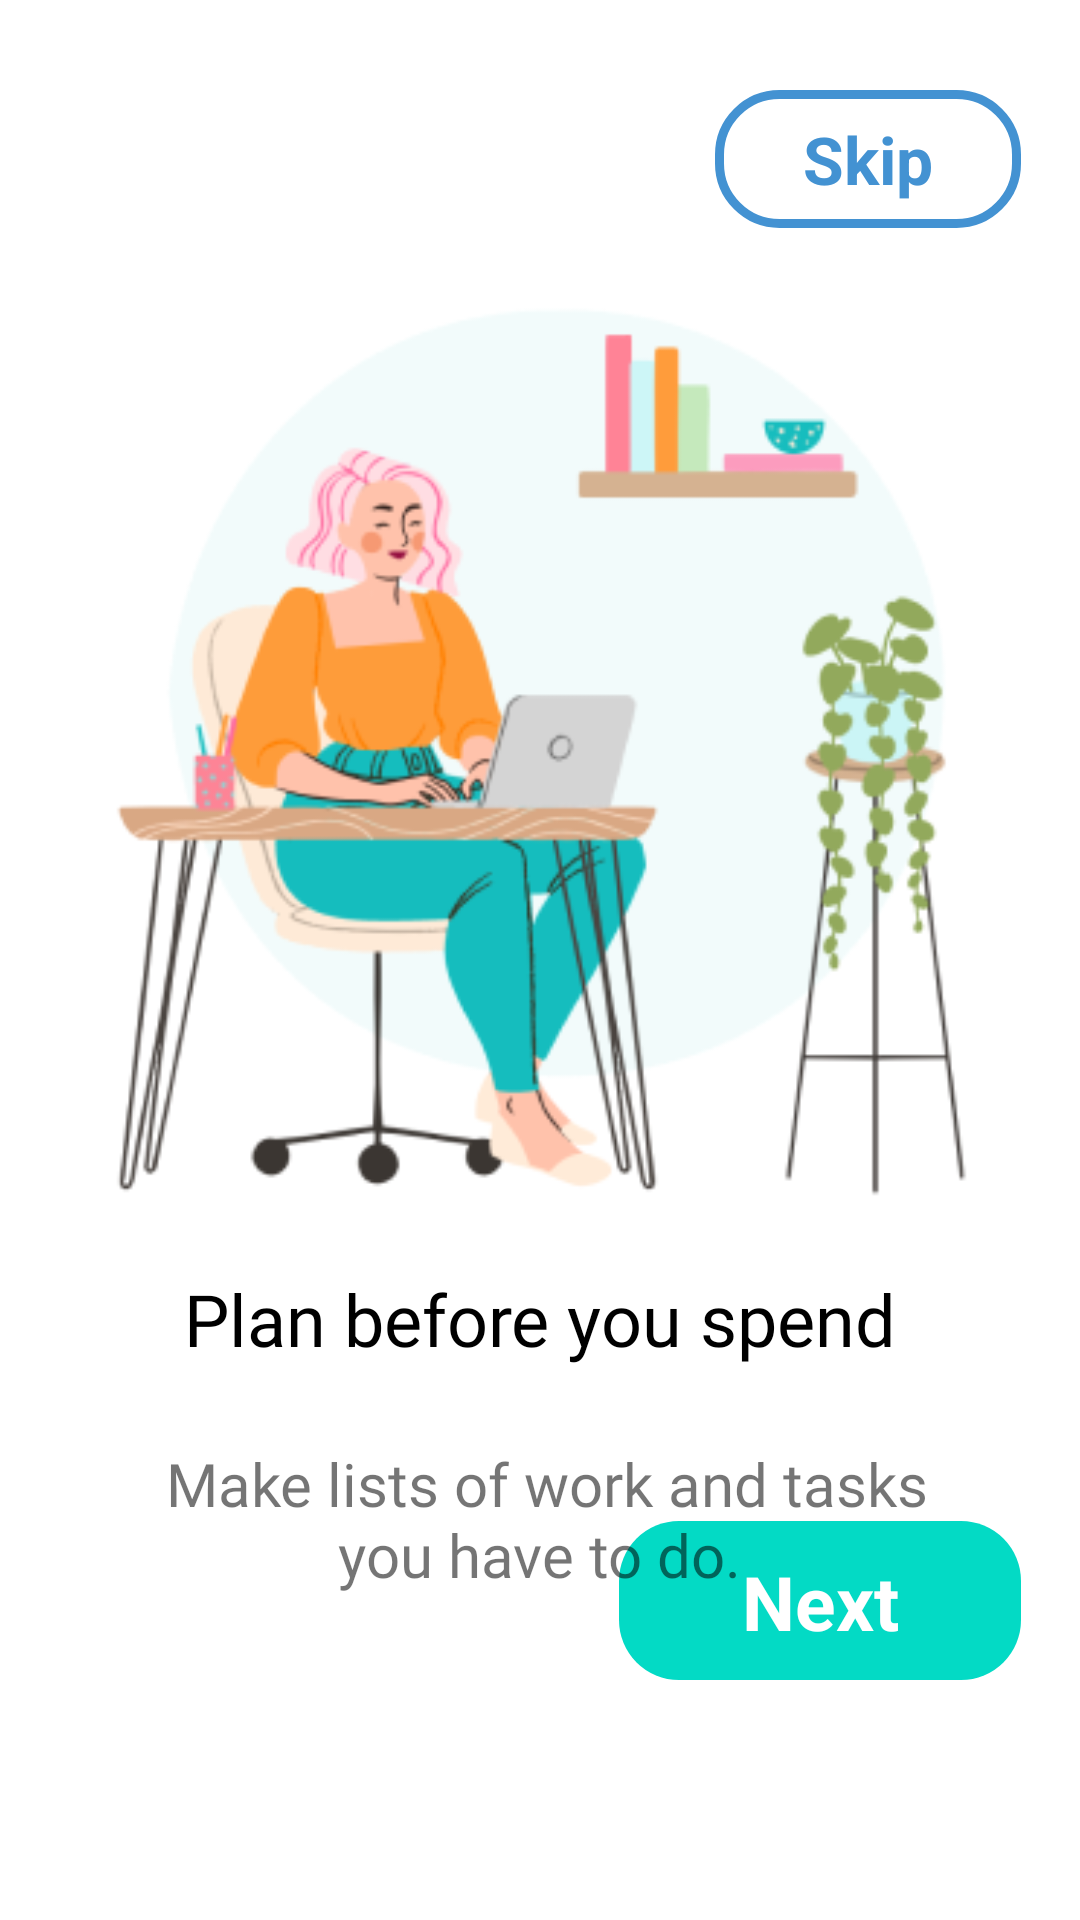

The Android layout XML behind this screen, and the referenced resources:
<!-- AndroidManifest.xml: application theme Theme.ReminderApp -->
<!-- res/layout/fragment_first_screen.xml -->
<?xml version="1.0" encoding="utf-8"?>
<androidx.constraintlayout.widget.ConstraintLayout xmlns:android="http://schemas.android.com/apk/res/android"
    xmlns:app="http://schemas.android.com/apk/res-auto"
    xmlns:tools="http://schemas.android.com/tools"
    android:layout_width="match_parent"
    android:layout_height="match_parent"
    tools:context=".onboarding.screens.FirstScreen">

    <ImageView
        android:id="@+id/image_1"
        android:layout_width="334dp"
        android:layout_height="311dp"
        android:layout_marginTop="96dp"
        android:src="@drawable/home_office"
        app:layout_constraintEnd_toEndOf="parent"
        app:layout_constraintHorizontal_bias="0.5"
        app:layout_constraintStart_toStartOf="parent"
        app:layout_constraintTop_toTopOf="parent" />

    <TextView
        android:id="@+id/desc_1"
        android:layout_width="274dp"
        android:layout_height="43dp"
        android:layout_marginTop="10dp"
        android:layout_marginBottom="176dp"
        android:fontFamily="@font/sf_pro_text_bold"
        android:gravity="center"
        android:textColor="@color/black"
        android:text="Plan before you spend"
        android:textSize="24sp"
        app:layout_constraintBottom_toBottomOf="parent"
        app:layout_constraintEnd_toEndOf="parent"
        app:layout_constraintHorizontal_bias="0.496"
        app:layout_constraintStart_toStartOf="parent"
        app:layout_constraintTop_toBottomOf="@+id/image_1"
        app:layout_constraintVertical_bias="0.238" />

    <TextView
        android:id="@+id/next_1"
        android:layout_width="134dp"
        android:layout_height="53dp"
        android:layout_marginBottom="80dp"

        android:background="@drawable/btn_background"
        android:gravity="center"
        android:text="Next"
        android:textColor="@color/white"
        android:textSize="25sp"
        android:textStyle="bold"
        app:layout_constraintBottom_toBottomOf="parent"
        app:layout_constraintEnd_toEndOf="parent"
        app:layout_constraintHorizontal_bias="0.913"
        app:layout_constraintStart_toStartOf="parent" />

    <TextView
        android:id="@+id/skip_1"
        android:layout_width="102dp"
        android:layout_height="46dp"
        android:layout_marginTop="30dp"
        android:background="@drawable/btn_backgrnd2"
        android:gravity="center"
        android:text="Skip"
        android:textColor="#4392d2"
        android:textSize="22sp"
        android:textStyle="bold"
        app:layout_constraintBottom_toTopOf="@+id/next_1"
        app:layout_constraintEnd_toEndOf="@+id/next_1"
        app:layout_constraintTop_toTopOf="parent"
        app:layout_constraintVertical_bias="0.0" />

    <ImageView
        android:id="@+id/status_1"
        android:layout_width="90dp"
        android:layout_height="15dp"
        android:layout_marginBottom="28dp"
        app:layout_constraintBottom_toBottomOf="parent"
        app:layout_constraintEnd_toEndOf="parent"
        app:layout_constraintHorizontal_bias="0.498"
        app:layout_constraintStart_toStartOf="parent"
        tools:src="@drawable/ic_status_1" />

    <TextView
        android:id="@+id/textView7"
        android:layout_width="283dp"
        android:layout_height="74dp"
        android:layout_marginTop="20dp"
        android:fontFamily="@font/sf_pro_text_regular"
        android:text="Make lists of work and tasks you have to do. "
        android:textAlignment="center"
        android:textSize="20dp"
        app:layout_constraintEnd_toEndOf="parent"
        app:layout_constraintHorizontal_bias="0.531"
        app:layout_constraintStart_toStartOf="parent"
        app:layout_constraintTop_toBottomOf="@+id/desc_1" />
</androidx.constraintlayout.widget.ConstraintLayout>
<!-- resources referenced by this layout -->
<resources>
  <color name="black">#FF000000</color>
  <color name="white">#FFFFFFFF</color>
  <!-- drawable btn_backgrnd2 (drawable-xxxhdpi) -->
  <?xml version="1.0" encoding="utf-8"?>
  <shape xmlns:android="http://schemas.android.com/apk/res/android" android:shape="rectangle" >
  
      <corners android:radius="20dp"/>
      <stroke android:color="#4392d2" android:width="3dp"/>
  </shape>
  <!-- drawable btn_background (drawable) -->
  <?xml version="1.0" encoding="utf-8"?>
  <shape xmlns:android="http://schemas.android.com/apk/res/android">
      <corners android:radius="30dp"/>
      <padding android:top="10dp"
          android:bottom="10dp"
          android:right="10dp"
          android:left="10dp"/>
      <solid android:color="#4392D2"/>
  
  </shape>
  <!-- drawable home_office: png bitmap (drawable, 55739 bytes) -->
  <!-- drawable ic_status_1 (drawable) -->
  <vector xmlns:android="http://schemas.android.com/apk/res/android"
      android:width="64dp"
      android:height="8dp"
      android:viewportWidth="64"
      android:viewportHeight="8">
    <path
        android:pathData="M4,0L12,0A4,4 0,0 1,16 4L16,4A4,4 0,0 1,12 8L4,8A4,4 0,0 1,0 4L0,4A4,4 0,0 1,4 0z"
        android:fillColor="#393939"/>
    <path
        android:pathData="M36,4m-4,0a4,4 0,1 1,8 0a4,4 0,1 1,-8 0"
        android:fillColor="#D7D7D7"/>
    <path
        android:pathData="M60,4m-4,0a4,4 0,1 1,8 0a4,4 0,1 1,-8 0"
        android:fillColor="#D7D7D7"/>
  </vector>
  <style name="Theme.ReminderApp" parent="Theme.MaterialComponents.DayNight.DarkActionBar">
          
          <item name="colorPrimary">@color/custom_lightblue</item>
          <item name="colorPrimaryVariant">@color/custom_lightblue</item>
          <item name="colorOnPrimary">@color/white</item>
          
          <item name="colorSecondary">@color/custom_lightblue</item>
          <item name="colorSecondaryVariant">@color/teal_700</item>
          <item name="colorOnSecondary">@color/white</item>
          
          <item name="android:statusBarColor" tools:targetApi="l">?attr/colorPrimaryVariant</item>
          
          <item name="preferenceTheme">@style/PreferenceThemeOverlay</item>
      </style>
  <color name="custom_lightblue">#4392d2</color>
  <color name="teal_700">#FF018786</color>
</resources>
